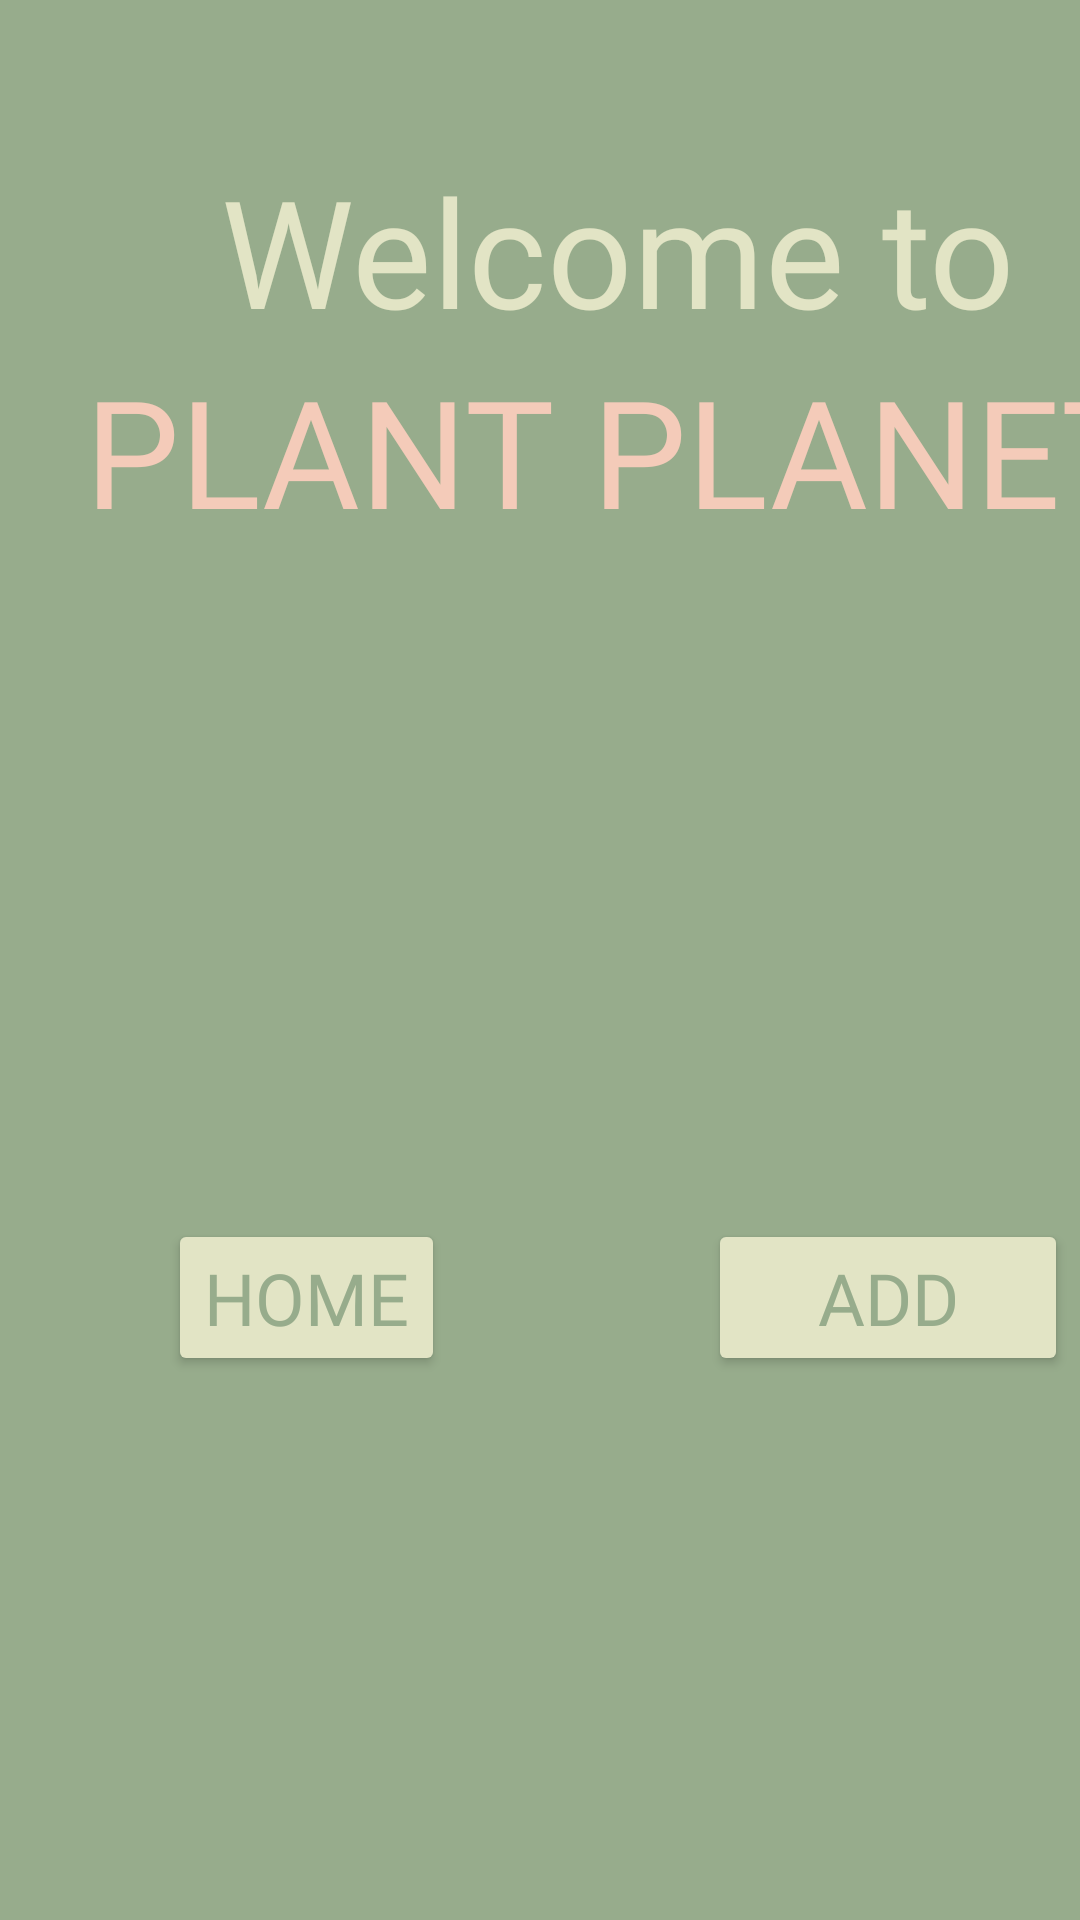

Android layout source for this screen:
<!-- AndroidManifest.xml: application theme Theme.AppCompat.DayNight -->
<!-- res/layout/fragment_start.xml -->
<?xml version="1.0" encoding="utf-8"?>
<androidx.constraintlayout.widget.ConstraintLayout xmlns:android="http://schemas.android.com/apk/res/android"
    xmlns:app="http://schemas.android.com/apk/res-auto"
    xmlns:tools="http://schemas.android.com/tools"
    android:id="@+id/fragment_welcome"
    android:layout_width="match_parent"
    android:layout_height="match_parent"
    android:background="@color/darkgreen"
    tools:context=".StartFragment">


    <TextView
        android:id="@+id/welcomeText"
        android:layout_width="0dp"
        android:layout_height="wrap_content"
        android:layout_marginTop="50dp"
        android:fontFamily="@font/bevan"
        android:gravity="center"
        android:text="Welcome to"
        android:textColor="@color/lightgreen"
        android:textSize="50sp"
        app:layout_constraintEnd_toEndOf="@+id/guideline2"
        app:layout_constraintStart_toStartOf="@+id/guideline"
        app:layout_constraintTop_toTopOf="parent" />

    <TextView
        android:id="@+id/planetPlanetText"
        android:layout_width="0dp"
        android:layout_height="wrap_content"
        android:fontFamily="@font/bevan"
        android:gravity="center"
        android:text="PLANT PLANET"
        android:textColor="#F4CBB9"
        android:textSize="50sp"
        app:layout_constraintStart_toStartOf="@+id/guideline"
        app:layout_constraintEnd_toEndOf="@+id/guideline2"
        app:layout_constraintTop_toBottomOf="@+id/welcomeText" />

    <ImageView
        android:id="@+id/nameInput"
        android:layout_width="195dp"
        android:layout_height="158dp"
        android:layout_marginTop="20dp"
        android:shadowColor="#954040"
        app:layout_constraintEnd_toEndOf="parent"
        app:layout_constraintStart_toStartOf="parent"
        app:layout_constraintTop_toBottomOf="@+id/planetPlanetText"
        android:src="@drawable/start_plant" />

    <Button
        android:id="@+id/homeButton"
        android:layout_width="wrap_content"
        android:layout_height="wrap_content"
        android:layout_marginStart="30dp"
        android:layout_marginTop="45dp"
        android:backgroundTint="@color/lightgreen"
        android:fontFamily="@font/bevan"
        android:text="Home"
        android:textColor="@color/darkgreen"
        android:textSize="24sp"
        app:layout_constraintStart_toStartOf="@+id/guideline"
        app:layout_constraintTop_toBottomOf="@+id/nameInput" />

    <Button
        android:id="@+id/addButton"
        android:layout_width="120dp"
        android:layout_height="wrap_content"
        android:layout_marginTop="45dp"
        android:layout_marginEnd="30dp"
        android:backgroundTint="@color/lightgreen"
        android:fontFamily="@font/bevan"
        android:gravity="center"
        android:text="Add"
        android:textColor="@color/darkgreen"
        android:textSize="24sp"
        app:layout_constraintEnd_toStartOf="@+id/guideline2"
        app:layout_constraintTop_toBottomOf="@+id/nameInput" />

    <androidx.constraintlayout.widget.Guideline
        android:id="@+id/guideline"
        android:layout_width="wrap_content"
        android:layout_height="wrap_content"
        android:orientation="vertical"
        app:layout_constraintGuide_begin="26dp" />

    <androidx.constraintlayout.widget.Guideline
        android:id="@+id/guideline2"
        android:layout_width="wrap_content"
        android:layout_height="wrap_content"
        android:orientation="vertical"
        app:layout_constraintGuide_begin="386dp" />
</androidx.constraintlayout.widget.ConstraintLayout>
<!-- resources referenced by this layout -->
<resources>
  <color name="darkgreen">#97AC8C</color>
  <color name="lightgreen">#E2E4C5</color>
</resources>
